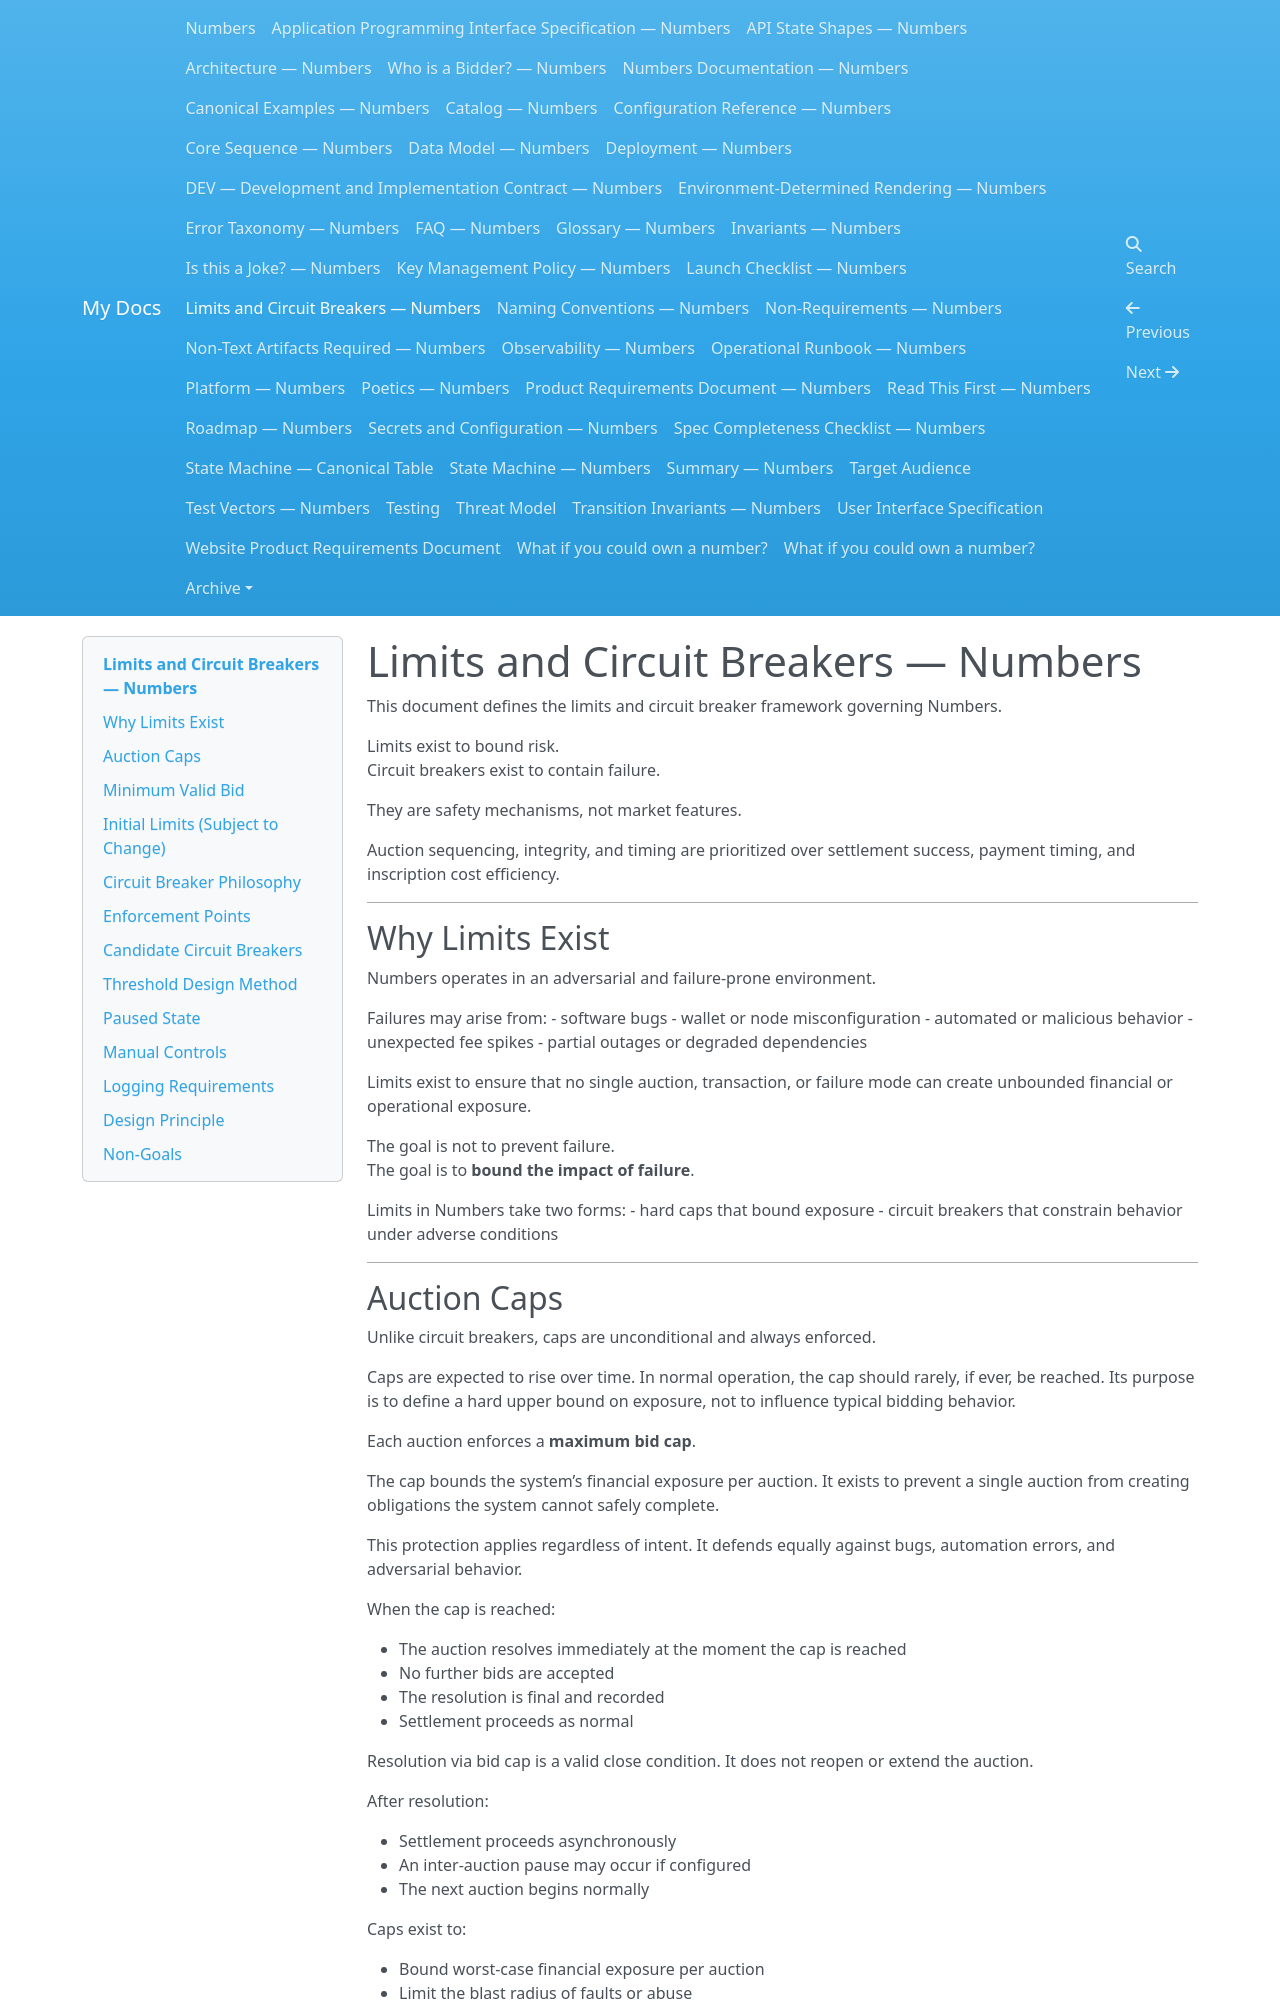

repository: dannygoldfield/numbers-docs · page: LIMITS-AND-CIRCUIT-BREAKERS/index.html · generator: mkdocs

# Limits and Circuit Breakers — Numbers

This document defines the limits and circuit breaker framework governing Numbers.

Limits exist to bound risk.  
Circuit breakers exist to contain failure.

They are safety mechanisms, not market features.

Auction sequencing, integrity, and timing are prioritized over settlement success, payment timing, and inscription cost efficiency.

---

## Why Limits Exist

Numbers operates in an adversarial and failure-prone environment.

Failures may arise from:
- software bugs
- wallet or node misconfiguration
- automated or malicious behavior
- unexpected fee spikes
- partial outages or degraded dependencies

Limits exist to ensure that no single auction, transaction, or failure mode can create unbounded financial or operational exposure.

The goal is not to prevent failure.  
The goal is to **bound the impact of failure**.

Limits in Numbers take two forms:
- hard caps that bound exposure
- circuit breakers that constrain behavior under adverse conditions

---

## Auction Caps

Unlike circuit breakers, caps are unconditional and always enforced.

Caps are expected to rise over time.
In normal operation, the cap should rarely, if ever, be reached.
Its purpose is to define a hard upper bound on exposure, not to influence typical bidding behavior.

Each auction enforces a **maximum bid cap**.

The cap bounds the system’s financial exposure per auction.
It exists to prevent a single auction from creating obligations the system cannot safely complete.

This protection applies regardless of intent.
It defends equally against bugs, automation errors, and adversarial behavior.

When the cap is reached:

- The auction resolves immediately at the moment the cap is reached
- No further bids are accepted
- The resolution is final and recorded
- Settlement proceeds as normal

Resolution via bid cap is a valid close condition.
It does not reopen or extend the auction.

After resolution:

- Settlement proceeds asynchronously
- An inter-auction pause may occur if configured
- The next auction begins normally

Caps exist to:

- Bound worst-case financial exposure per auction
- Limit the blast radius of faults or abuse
- Preserve system liveness under unexpected conditions
- Ensure failures remain local rather than systemic

---
